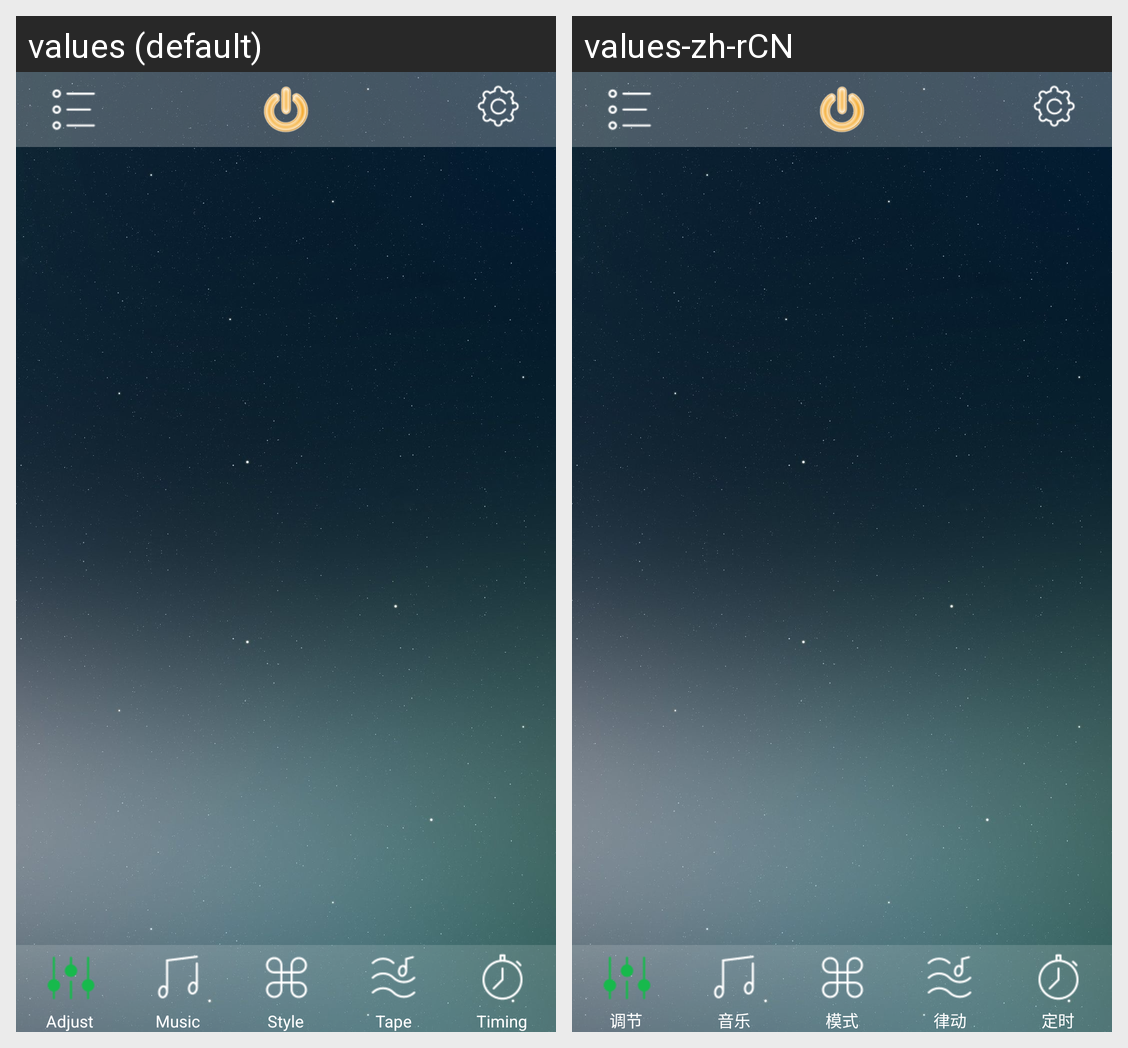

Translations of the strings shown on this Android screen, per locale in the grid:
Android screen res/layout/activity_main.xml rendered under 2 locales, left to right: values (default), values-zh-rCN. Device: Nexus 5 (rendered at 1080×1920; each locale shown at half size, 540×960, under a caption strip naming it); theme android:Theme.NoTitleBar.
Strings drawn on this screen, with the default value and each locale's value (text and hints the layout hard-codes, and strings that could not be matched under every locale, appear in the picture but are not listed):

adjust
  values: Adjust
  values-zh-rCN: 调节

Music
  values: Music
  values-zh-rCN: 音乐

MOD
  values: Style
  values-zh-rCN: 模式

Recording
  values: Tape
  values-zh-rCN: 律动

Timing
  values: Timing
  values-zh-rCN: 定时
